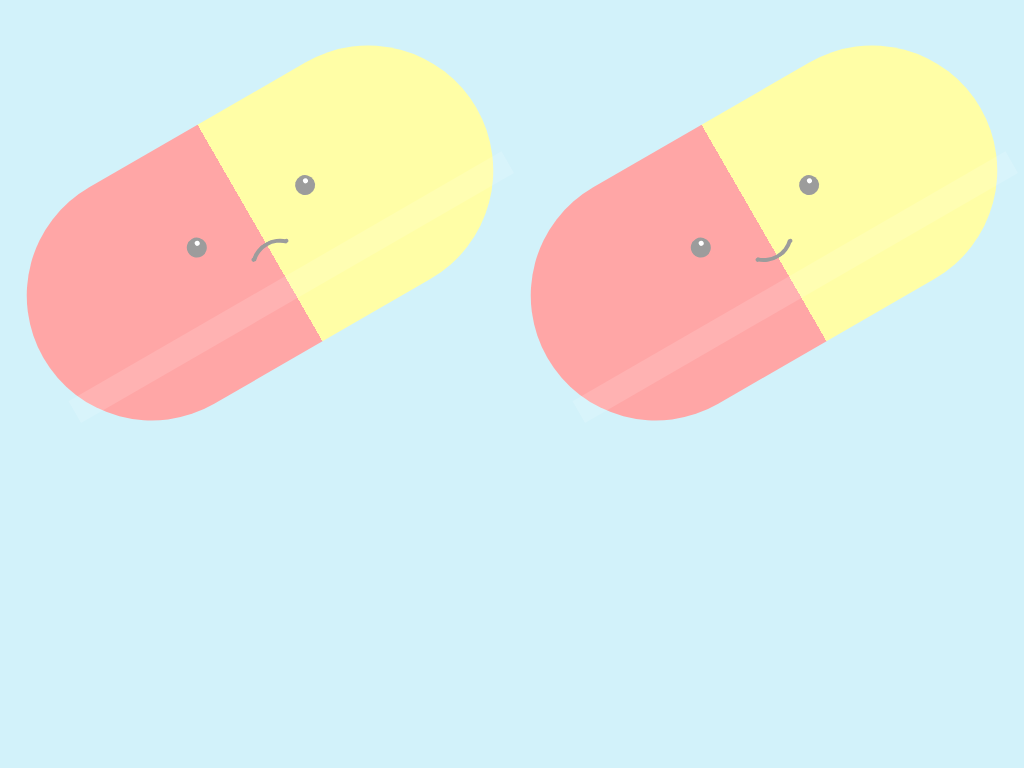

Write a web page that renders exactly this picture using CSS.

<!-- file: red-yellow.html -->
<!DOCTYPE html>
<head>
    <link rel="stylesheet" type="text/css" href="red-yellow.css" media="screen"/>
</head>
<html>
    <body>
        <div class="container">
        <div class="box">
          <div class="pill">
            <div class="face">
              <div class="eyes">
                <div class="eye"></div>
                <div class="eye"></div>
              </div>
              <div class="mouth frown"></div>
            </div>
          </div>
        </div>
        <div class="box">
          <div class="pill">
            <div class="face">
              <div class="eyes">
                <div class="eye"></div>
                <div class="eye"></div>
              </div>
              <div class="mouth"></div>
            </div>
          </div>
        </div>
        </div>
      </body>
</html>

/* file: red-yellow.css */
:root {
    --background-color: #d2f2fa;
    --face-color: #9c9c9c;
    --pill-left: #ffa6a6;
    --pill-right: #fffea6;
  }
  
  body {
    background: var(--background-color);
  }
  
  .container {
    display: flex;
  }
  
  .box {
    position: relative;
    top: 100px;
    width: 500px;
    height: 250px;
    margin: auto;
    transform: rotate(-30deg);
  }
  
  .pill {
    width: inherit;
    height: inherit;
    display: flex;
    justify-content: center;
    flex-direction: column;
    border-radius: 125px;
    overflow: hidden;
    background: linear-gradient(90deg, var(--pill-left) 50%, var(--pill-right) 50%);
  }
  
  .pill:after {
    content: '';
    position: absolute;
    top: 70%;
    background: #fff2;
    width: inherit;
    height: 10%;
  }
  
  .face {
    display: flex;
    flex-direction: column;
    align-items: center;
    justify-content: space-between;
    height: 58px;
  }
  
  .eyes {
    display: flex;
    flex-direction: row;
    justify-content: space-between;
    width: 145px;
  }
  
  .eye {
    position: relative;
    width: 20px;
    height: 20px;
    background: var(--face-color);
    border-radius: 50%;
  }
  
  .eye::before {
    display: block;
    content: '';
    position: absolute;
    top: 20%;
    left: 50%;
    width: 5px;
    height: 5px;
    background: #fff;
    border-radius: 50%;
  }
  
  .mouth {
    position: absolute;
    width: 50px;
    height: 50px;
    background: transparent;
    border-radius: 50%;
    border: 4px solid;
    border-color: transparent transparent var(--face-color) transparent;
  }
  
  .frown {
    transform: rotate(180deg) translateY(-40px);
  }
  
  .mouth:before {
    content: '';
    position: absolute;
    top: 85%;
    left: 4px;
    width: 4px;
    height: 4px;
    border-radius: 50%;
    background: var(--face-color);
  }
  
  .mouth:after {
    content: '';
    position: absolute;
    top: 85%;
    right: 4px;
    width: 4px;
    height: 4px;
    border-radius: 50%;
    background: var(--face-color);
  }
  